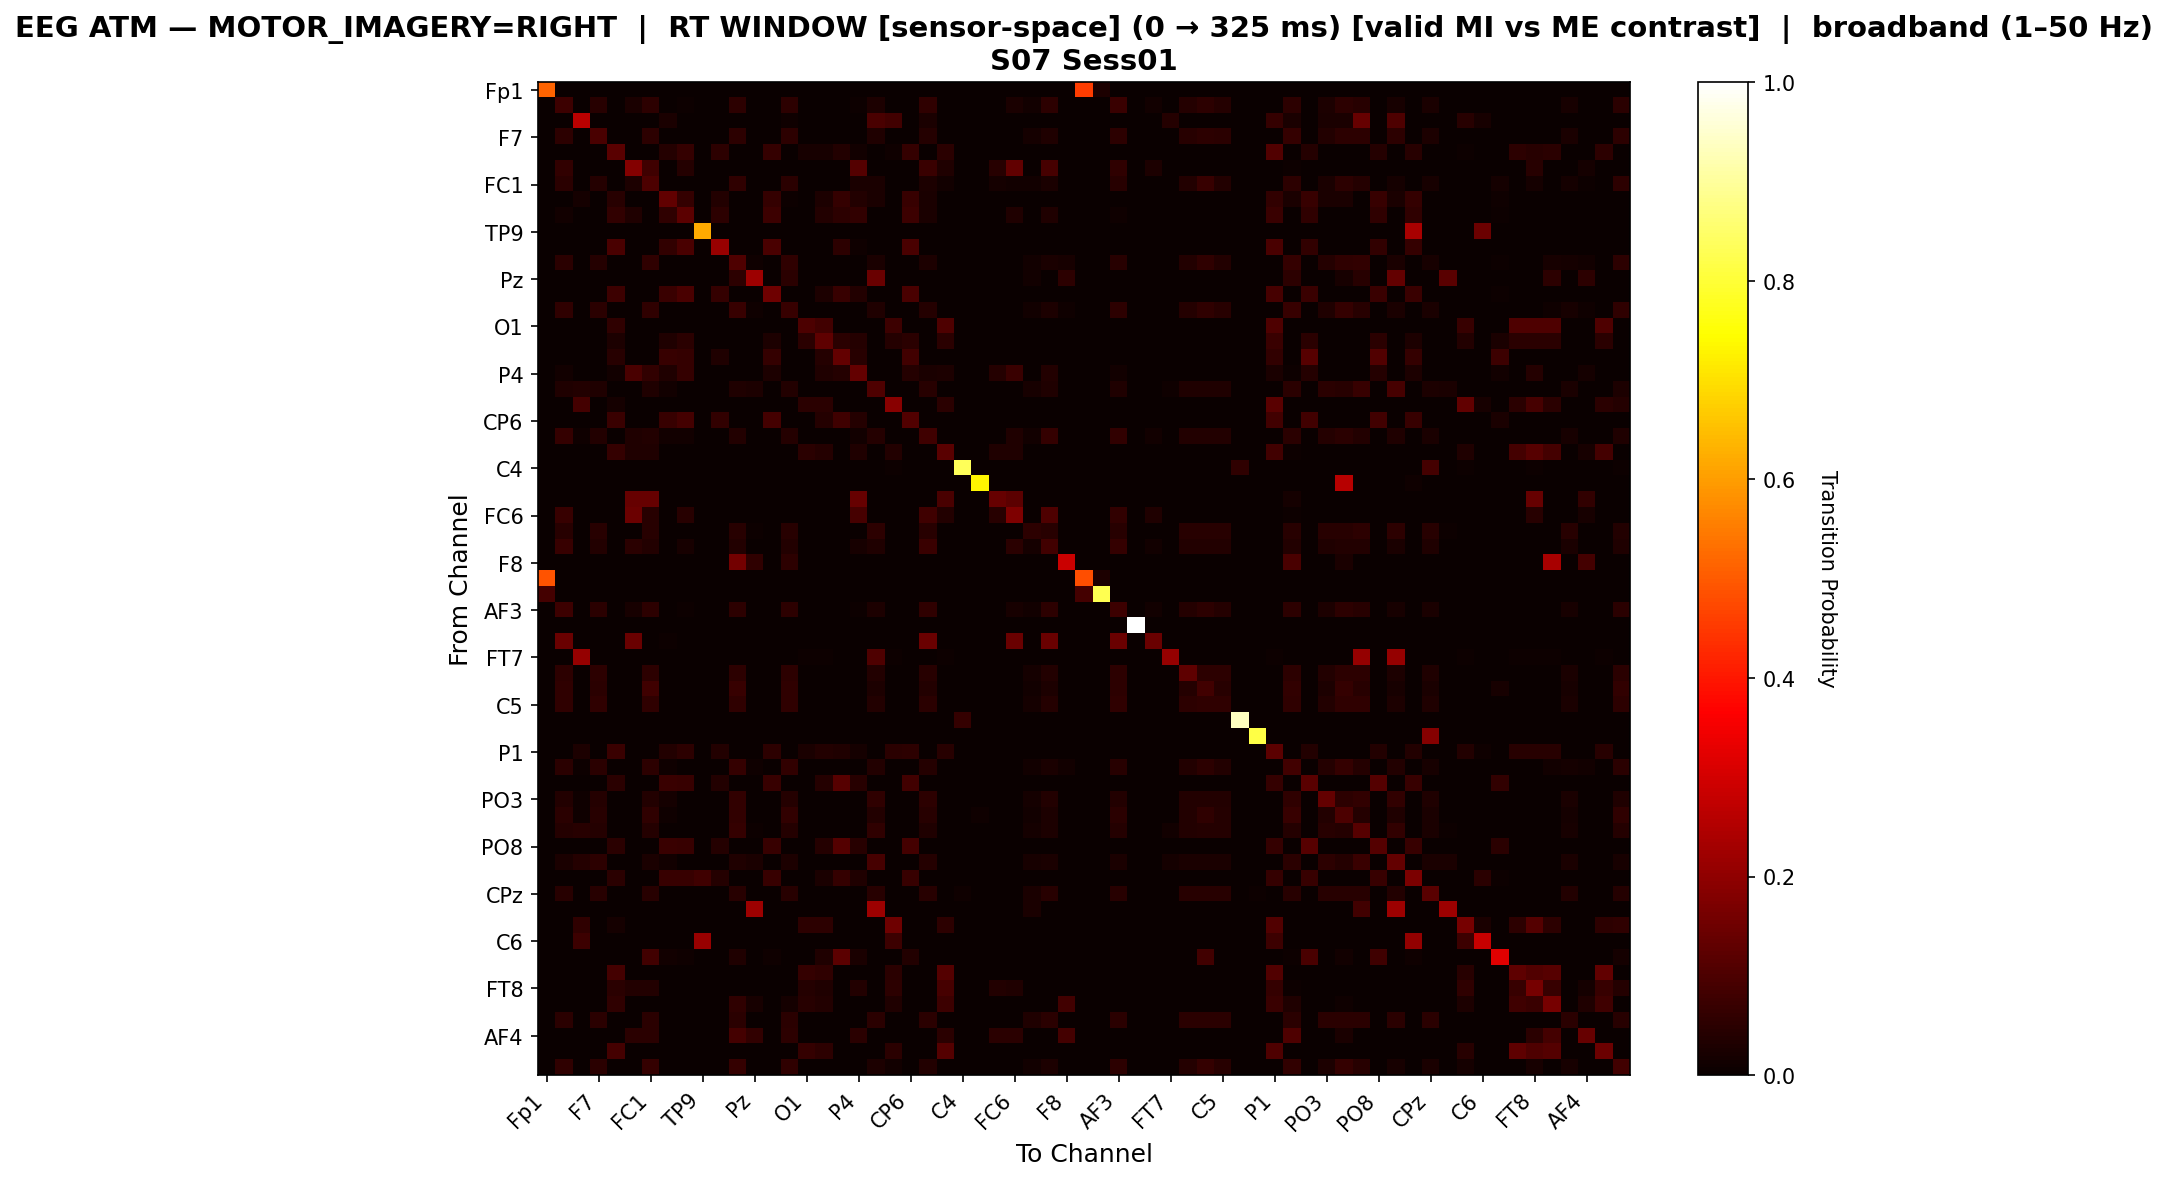

The table this chart was drawn from, first rows:
, Fp1, Fz, F3, F7, FT9, FC5, FC1, C3, T7, TP9, CP5, CP1, Pz, P3, P7, O1, Oz, O2, P4, P8, TP10, CP6, CP2
Fp1, 0.5147, 0.0, 0.0, 0.0, 0.0, 0.0, 0.0, 0.0, 0.0, 0.0, 0.0, 0.0, 0.0, 0.0, 0.0, 0.0, 0.0, 0.0, 0.0, 0.0, 0.0, 0.0, 0.0
Fz, 0.0, 0.07598, 0.0, 0.04586, 0.0, 0.0243, 0.05168, 0.0003422, 0.006502, 0.0, 0.0, 0.05168, 0.0, 0.0, 0.05168, 0.0, 0.0, 0.0, 0.006502, 0.02738, 0.0, 0.0, 0.05852
F3, 0.0, 0.0, 0.2651, 0.0, 0.0, 0.0, 0.0, 0.02478, 0.0, 0.0, 0.0, 0.0, 0.0, 0.0, 0.009698, 0.001078, 0.001078, 0.0, 0.0, 0.09591, 0.08297, 0.0, 0.02478
F7, 0.0, 0.05378, 0.0, 0.09422, 0.0, 0.0, 0.05378, 0.0, 0.0, 0.0, 0.0, 0.05378, 0.0, 0.0, 0.05378, 0.0, 0.0, 0.0, 0.0, 0.03437, 0.0, 0.0, 0.04044
FT9, 0.0, 0.0, 0.0, 0.0, 0.1197, 0.0, 0.0, 0.04241, 0.06293, 0.0, 0.05404, 0.0, 0.0, 0.06293, 0.0, 0.01984, 0.02052, 0.03899, 0.013, 0.0, 0.01026, 0.06293, 0.0
FC5, 0.0, 0.05985, 0.0, 0.0, 0.0, 0.1812, 0.07897, 0.0008313, 0.04073, 0.0, 0.0, 0.0, 0.0, 0.0, 0.0, 0.0, 0.0, 0.0, 0.1097, 0.0, 0.0, 0.0, 0.07315
FC1, 0.0, 0.04702, 0.0, 0.04145, 0.0, 0.02908, 0.09805, 0.0, 0.0, 0.0, 0.0, 0.05753, 0.0, 0.0, 0.04949, 0.0, 0.0, 0.0, 0.02505, 0.02474, 0.0, 0.0, 0.03093
C3, 0.0, 0.0, 0.01855, 0.0, 0.04637, 0.0, 0.0, 0.1321, 0.06414, 0.0, 0.03709, 0.0, 0.0, 0.06491, 0.006955, 0.0, 0.02937, 0.06569, 0.03632, 0.02628, 0.0, 0.06878, 0.0255
T7, 0.0, 0.01411, 0.0, 0.0, 0.06116, 0.03293, 0.0, 0.05712, 0.123, 0.0, 0.05309, 0.0, 0.0, 0.07728, 0.0, 0.0, 0.03696, 0.05376, 0.06048, 0.0, 0.0, 0.07728, 0.02487
TP9, 0.0, 0.0, 0.0, 0.0, 0.0, 0.0, 0.0, 0.0, 0.0, 0.6176, 0.0, 0.0, 0.0, 0.0, 0.0, 0.0, 0.0, 0.0, 0.0, 0.0, 0.0, 0.0, 0.0
CP5, 0.0, 0.0, 0.0, 0.0, 0.09627, 0.0, 0.0, 0.06017, 0.09627, 0.0, 0.213, 0.0, 0.0, 0.09627, 0.0, 0.0, 0.0, 0.05415, 0.008424, 0.0, 0.0, 0.09627, 0.0
CP1, 0.0003124, 0.04749, 0.0, 0.04186, 0.0, 0.0, 0.05779, 0.0, 0.0, 0.0, 0.0, 0.1034, 0.008122, 0.0, 0.05748, 0.0, 0.0, 0.0, 0.0, 0.02499, 0.0, 0.0, 0.03124
Pz, 0.0, 0.0, 0.0, 0.0, 0.002045, 0.0, 0.0, 0.0, 0.0, 0.0, 0.0, 0.05112, 0.2188, 0.0, 0.04908, 0.0, 0.0, 0.0, 0.0, 0.1411, 0.0, 0.0, 0.0
P3, 0.0, 0.0, 0.0, 0.0, 0.07629, 0.0, 0.0, 0.07131, 0.09536, 0.0, 0.06633, 0.0, 0.0, 0.1501, 0.0, 0.0, 0.02819, 0.06716, 0.03566, 0.0, 0.0, 0.09619, 0.0
P7, 0.0, 0.05572, 0.002933, 0.04912, 0.0, 0.0, 0.05828, 0.002933, 0.0, 0.0, 0.0, 0.06672, 0.008431, 0.0, 0.06965, 0.0, 0.0, 0.0, 0.0, 0.03226, 0.0, 0.0, 0.03959
O1, 0.0, 0.0, 0.0, 0.0, 0.05477, 0.0, 0.0, 0.0, 0.0, 0.0, 0.0, 0.0, 0.0, 0.0, 0.0, 0.1007, 0.08481, 0.0, 0.0, 0.0, 0.07597, 0.0, 0.0
Oz, 0.0, 0.0, 0.0, 0.0, 0.02887, 0.0, 0.0, 0.03465, 0.05005, 0.0, 0.0, 0.0, 0.0, 0.0308, 0.0, 0.04716, 0.1261, 0.04909, 0.04235, 0.0, 0.04139, 0.04909, 0.0
O2, 0.0, 0.0, 0.0, 0.0, 0.04472, 0.0, 0.0, 0.06748, 0.06341, 0.0, 0.03496, 0.0, 0.0, 0.06423, 0.0, 0.0, 0.04146, 0.1341, 0.0439, 0.0, 0.0, 0.08211, 0.0
P4, 0.0, 0.01551, 0.0, 0.0, 0.01256, 0.09675, 0.05908, 0.03323, 0.06573, 0.0, 0.003693, 0.0, 0.0, 0.03028, 0.0, 0.0, 0.03397, 0.03988, 0.1352, 0.0, 0.0, 0.03988, 0.02733
P8, 0.0, 0.03243, 0.03695, 0.03366, 0.0004105, 0.0, 0.03243, 0.01437, 0.0, 0.0, 0.0, 0.03243, 0.02791, 0.0, 0.03612, 0.0, 0.0, 0.0, 0.0, 0.1039, 0.0, 0.0, 0.04598
TP10, 0.0, 0.0, 0.08646, 0.0, 0.01934, 0.0, 0.0, 0.0, 0.0, 0.0, 0.0, 0.0, 0.0, 0.0, 0.0, 0.05006, 0.05006, 0.0, 0.0, 0.0, 0.1911, 0.0, 0.0
CP6, 0.0, 0.0, 0.0, 0.0, 0.07087, 0.0, 0.0, 0.07008, 0.08898, 0.0, 0.06142, 0.0, 0.0, 0.08976, 0.0, 0.0, 0.04016, 0.0811, 0.04252, 0.0, 0.0, 0.1071, 0.0
CP2, 0.0, 0.06308, 0.008853, 0.03652, 0.0, 0.03209, 0.03652, 0.01217, 0.01291, 0.0, 0.0, 0.03652, 0.0, 0.0, 0.03984, 0.0, 0.0, 0.0, 0.01291, 0.04131, 0.0, 0.0, 0.08041
Cz, 0.0, 0.0, 0.0, 0.0, 0.06366, 0.03271, 0.03271, 0.0, 0.0, 0.0, 0.0, 0.0, 0.0, 0.0, 0.0, 0.0504, 0.04244, 0.0, 0.03271, 0.0, 0.03802, 0.0, 0.0
C4, 0.0, 0.0, 0.0, 0.0, 0.0, 0.0, 0.0, 0.0, 0.0, 0.0, 0.0, 0.0, 0.0, 0.0, 0.0, 0.0, 0.0, 0.0, 0.0, 0.0, 0.004717, 0.0, 0.0
T8, 0.0, 0.0, 0.0, 0.0, 0.0, 0.0, 0.0, 0.0, 0.0, 0.0, 0.0, 0.0, 0.0, 0.0, 0.0, 0.0, 0.0, 0.0, 0.0, 0.0, 0.0, 0.0, 0.0
FT10, 0.0, 0.0, 0.0, 0.0, 0.0, 0.1403, 0.1403, 0.0, 0.0, 0.0, 0.0, 0.0, 0.0, 0.0, 0.0, 0.0, 0.0, 0.0, 0.1403, 0.0, 0.0, 0.0, 0.0
FC6, 0.0, 0.06704, 0.0, 0.0, 0.0, 0.1462, 0.04376, 0.0009311, 0.04562, 0.0, 0.0, 0.0, 0.0, 0.0, 0.0, 0.0, 0.0, 0.0, 0.09125, 0.0, 0.0, 0.0, 0.08194
FC2, 0.0, 0.04592, 0.0, 0.04592, 0.001148, 0.0, 0.04592, 0.0, 0.0, 0.0, 0.0, 0.04592, 0.006889, 0.0, 0.04592, 0.0, 0.0, 0.0, 0.0, 0.05281, 0.0, 0.0, 0.04592
F4, 0.0, 0.06667, 0.0, 0.0357, 0.0, 0.04688, 0.0357, 0.0004301, 0.02108, 0.0, 0.0, 0.0357, 0.0, 0.0, 0.0357, 0.0, 0.0, 0.0, 0.02194, 0.03441, 0.0, 0.0, 0.07355
F8, 0.0, 0.0, 0.0, 0.0, 0.0, 0.0, 0.0, 0.0, 0.0, 0.0, 0.0, 0.1593, 0.05752, 0.0, 0.0531, 0.0, 0.0, 0.0, 0.0, 0.0, 0.0, 0.0, 0.0
Fp2, 0.4884, 0.0, 0.0, 0.0, 0.0, 0.0, 0.0, 0.0, 0.0, 0.0, 0.0, 0.0, 0.0, 0.0, 0.0, 0.0, 0.0, 0.0, 0.0, 0.0, 0.0, 0.0, 0.0
AF7, 0.08621, 0.0, 0.0, 0.0, 0.0, 0.0, 0.0, 0.0, 0.0, 0.0, 0.0, 0.0, 0.0, 0.0, 0.0, 0.0, 0.0, 0.0, 0.0, 0.0, 0.0, 0.0, 0.0
AF3, 0.0, 0.07452, 0.0, 0.0471, 0.0, 0.0232, 0.05132, 0.0003515, 0.004921, 0.0, 0.0, 0.05132, 0.0, 0.0, 0.05132, 0.0, 0.0, 0.0, 0.004921, 0.02812, 0.0, 0.0, 0.05835
AFz, 0.0, 0.0, 0.0, 0.0, 0.0, 0.0, 0.0, 0.0, 0.0, 0.0, 0.0, 0.0, 0.0, 0.0, 0.0, 0.0, 0.0, 0.0, 0.0, 0.0, 0.0, 0.0, 0.0
F1, 0.0, 0.1423, 0.0, 0.0, 0.0, 0.1423, 0.0, 0.004184, 0.0, 0.0, 0.0, 0.0, 0.0, 0.0, 0.0, 0.0, 0.0, 0.0, 0.0, 0.0, 0.0, 0.0, 0.1423
FT7, 0.0, 0.0, 0.2102, 0.0, 0.0, 0.0, 0.0, 0.0, 0.0, 0.0, 0.0, 0.0, 0.0, 0.0, 0.0, 0.005682, 0.005682, 0.0, 0.0, 0.1023, 0.005682, 0.0, 0.0
FC3, 0.0, 0.05124, 0.0, 0.05124, 0.0, 0.0, 0.05124, 0.0, 0.0, 0.0, 0.0, 0.05124, 0.0, 0.0, 0.05124, 0.0, 0.0, 0.0, 0.0, 0.03596, 0.0, 0.0, 0.04494
C1, 0.0, 0.05545, 0.0, 0.04889, 0.0, 0.0, 0.08172, 0.0, 0.0, 0.0, 0.0, 0.06786, 0.0, 0.0, 0.05837, 0.0, 0.0, 0.0, 0.0, 0.02919, 0.0, 0.0, 0.03648
C5, 0.0, 0.05636, 0.0, 0.05636, 0.0, 0.0, 0.05636, 0.0, 0.0, 0.0, 0.0, 0.05636, 0.0, 0.0, 0.05636, 0.0, 0.0, 0.0, 0.0, 0.03758, 0.0, 0.0, 0.04697
TP7, 0.0, 0.0, 0.0, 0.0, 0.0, 0.0, 0.0, 0.0, 0.0, 0.0, 0.0, 0.0, 0.0, 0.0, 0.0, 0.0, 0.0, 0.0, 0.0, 0.0, 0.0, 0.0, 0.0
CP3, 0.0, 0.0, 0.0, 0.0, 0.0, 0.0, 0.0, 0.0, 0.0, 0.0, 0.0, 0.0, 0.0, 0.0, 0.0, 0.0, 0.0, 0.0, 0.0, 0.0, 0.0, 0.0, 0.0
P1, 0.0, 0.0, 0.02857, 0.0, 0.074, 0.0, 0.0, 0.03747, 0.05152, 0.0, 0.037, 0.0, 0.0, 0.05152, 0.0, 0.0267, 0.0356, 0.03513, 0.01733, 0.0, 0.04871, 0.05152, 0.0
P5, 0.0, 0.04732, 0.007472, 0.04795, 0.0, 0.001868, 0.05355, 0.0109, 0.0, 0.0, 0.0, 0.06476, 0.008095, 0.0, 0.06009, 0.0, 0.0, 0.0, 0.001868, 0.03798, 0.0, 0.0, 0.04141
PO7, 0.0, 0.0, 0.0, 0.0, 0.04847, 0.0, 0.0, 0.07108, 0.06704, 0.0, 0.03877, 0.0, 0.0, 0.06785, 0.0, 0.0, 0.0412, 0.1171, 0.04362, 0.0, 0.0, 0.08562, 0.0
PO3, 0.0004556, 0.03599, 0.01093, 0.03918, 0.0, 0.0, 0.03599, 0.01595, 0.0, 0.0, 0.0, 0.05877, 0.0, 0.0, 0.04009, 0.0, 0.0, 0.0, 0.0, 0.05513, 0.0, 0.0, 0.05103
POz, 0.0, 0.05025, 0.007934, 0.0443, 0.0, 0.0, 0.05686, 0.01058, 0.0, 0.0, 0.0, 0.06017, 0.003306, 0.0, 0.05917, 0.0, 0.0, 0.0, 0.0, 0.03702, 0.0, 0.0, 0.04364
PO4, 0.0003369, 0.04245, 0.04313, 0.04245, 0.0003369, 0.0, 0.04245, 0.0, 0.0, 0.0, 0.0, 0.0657, 0.007075, 0.0, 0.04245, 0.0003369, 0.0003369, 0.0, 0.0, 0.05627, 0.0003369, 0.0, 0.03369
PO8, 0.0, 0.0, 0.0, 0.0, 0.04988, 0.0, 0.0, 0.07315, 0.06899, 0.0, 0.0399, 0.0, 0.0, 0.06983, 0.0, 0.0, 0.04239, 0.1106, 0.04489, 0.0, 0.0, 0.08811, 0.0
P6, 0.0004134, 0.02563, 0.03969, 0.05374, 0.0004134, 0.0, 0.02563, 0.01447, 0.0, 0.0, 0.0, 0.03514, 0.02646, 0.0, 0.02935, 0.0004134, 0.0004134, 0.0, 0.0, 0.09136, 0.0004134, 0.0, 0.03927
P2, 0.0, 0.0, 0.0, 0.0, 0.0498, 0.0, 0.0, 0.06908, 0.06827, 0.07871, 0.04016, 0.0, 0.0, 0.06908, 0.0, 0.0, 0.02731, 0.06506, 0.03454, 0.0, 0.0, 0.06988, 0.0
CPz, 0.0, 0.04498, 0.0, 0.04498, 0.0, 0.0, 0.04498, 0.0, 0.0, 0.0, 0.0, 0.04498, 0.0, 0.0, 0.04498, 0.0, 0.0, 0.0, 0.0, 0.04498, 0.0006161, 0.0, 0.04498
CP4, 0.0, 0.0, 0.0, 0.0, 0.003876, 0.0, 0.0, 0.0, 0.0, 0.0, 0.0, 0.0, 0.2209, 0.0, 0.0, 0.0, 0.0, 0.0, 0.0, 0.2209, 0.0, 0.0, 0.0
TP8, 0.0, 0.0, 0.05577, 0.0, 0.01686, 0.0, 0.0, 0.0, 0.0, 0.0, 0.0, 0.0, 0.0, 0.0, 0.0, 0.05188, 0.05188, 0.0, 0.0, 0.0, 0.1518, 0.0, 0.0
C6, 0.0, 0.0, 0.075, 0.0, 0.0, 0.0, 0.0, 0.0, 0.0, 0.2143, 0.0, 0.0, 0.0, 0.0, 0.0, 0.0, 0.0, 0.0, 0.0, 0.0, 0.075, 0.0, 0.0
C2, 0.0, 0.0, 0.0, 0.0, 0.0, 0.0, 0.08322, 0.01477, 0.008054, 0.0, 0.0, 0.03221, 0.0, 0.009396, 0.0, 0.0, 0.03356, 0.1248, 0.0255, 0.0, 0.0, 0.03893, 0.0
FC4, 0.0, 0.0, 0.0, 0.0, 0.08894, 0.0, 0.0, 0.0, 0.0, 0.0, 0.0, 0.0, 0.0, 0.0, 0.0, 0.06499, 0.05473, 0.0, 0.0, 0.0, 0.04903, 0.0, 0.0
FT8, 0.0, 0.0, 0.0, 0.0, 0.04755, 0.03776, 0.03776, 0.0, 0.0, 0.0, 0.0, 0.0, 0.0, 0.0, 0.0, 0.03986, 0.03357, 0.0, 0.03776, 0.0, 0.05385, 0.0, 0.0
F6, 0.0, 0.0, 0.0, 0.0, 0.05808, 0.0, 0.0, 0.0, 0.0, 0.0, 0.0, 0.05651, 0.02041, 0.0, 0.01884, 0.04474, 0.03768, 0.0, 0.0, 0.0, 0.03375, 0.0, 0.0
AF8, 0.0, 0.04851, 0.0, 0.04851, 0.0, 0.0, 0.04851, 0.0, 0.0, 0.0, 0.0, 0.04851, 0.0, 0.0, 0.04851, 0.0, 0.0, 0.0, 0.0, 0.04851, 0.0, 0.0, 0.04851
... 3 more rows
